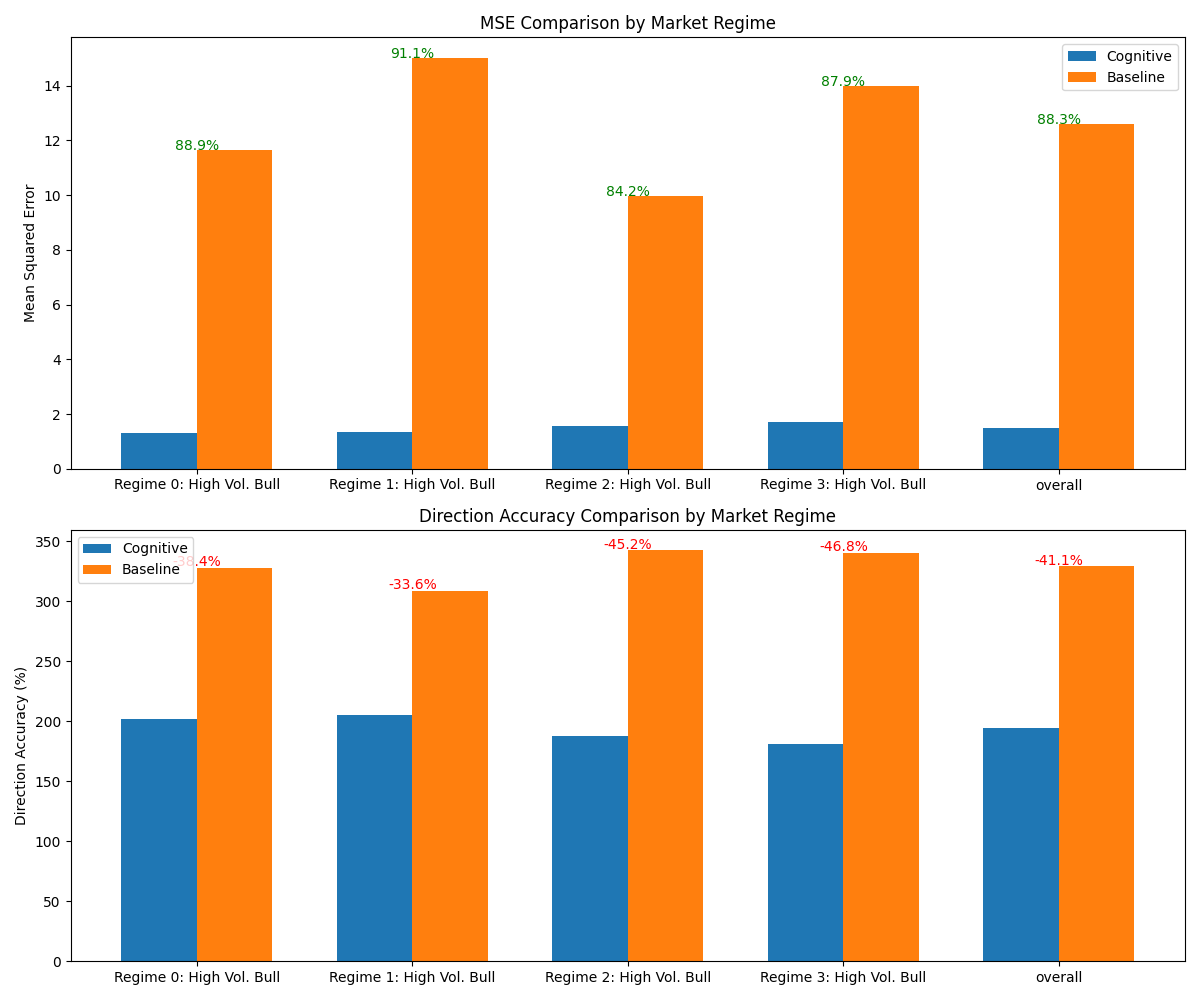

The table this chart was drawn from, first rows:
regime, Cognitive_mse, Baseline_mse, Cognitive_dir_acc, Baseline_dir_acc, mse_improvement, dir_acc_improvement
Regime 0: High Vol. Bull, 1.294, 11.65, 2.022, 3.281, 88.89, -38.38
Regime 1: High Vol. Bull, 1.343, 15.02, 2.051, 3.091, 91.05, -33.62
Regime 2: High Vol. Bull, 1.57, 9.955, 1.878, 3.425, 84.23, -45.17
Regime 3: High Vol. Bull, 1.694, 13.99, 1.814, 3.407, 87.89, -46.77
overall, 1.477, 12.61, 1.943, 3.296, 88.29, -41.06
